The GitHub repository FerdyOktavian/klasifikasi_sawit_efficientNetV2 contains a labelled image folder "dataset_split" with 3 categories: belum masak, masak, terlalu masak. Examples follow, each with its label.

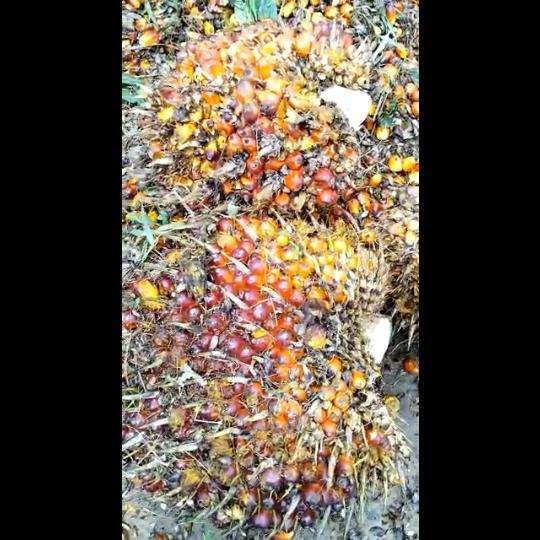
Label: masak

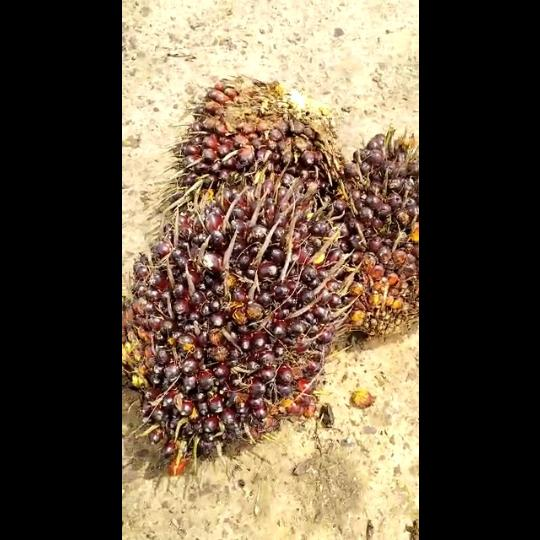
Label: belum masak

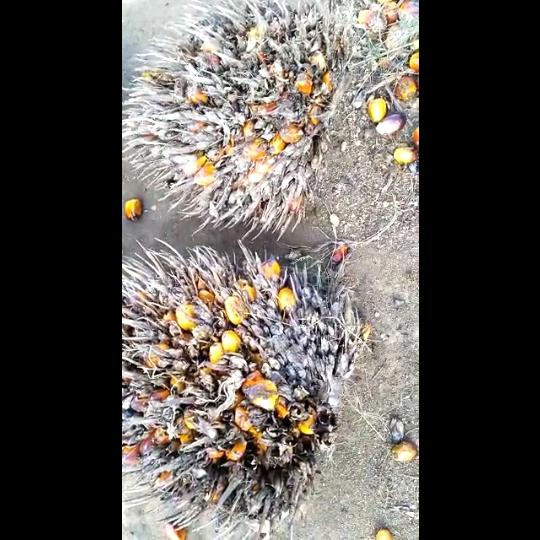
Label: terlalu masak

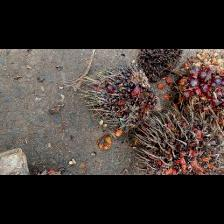
Label: masak

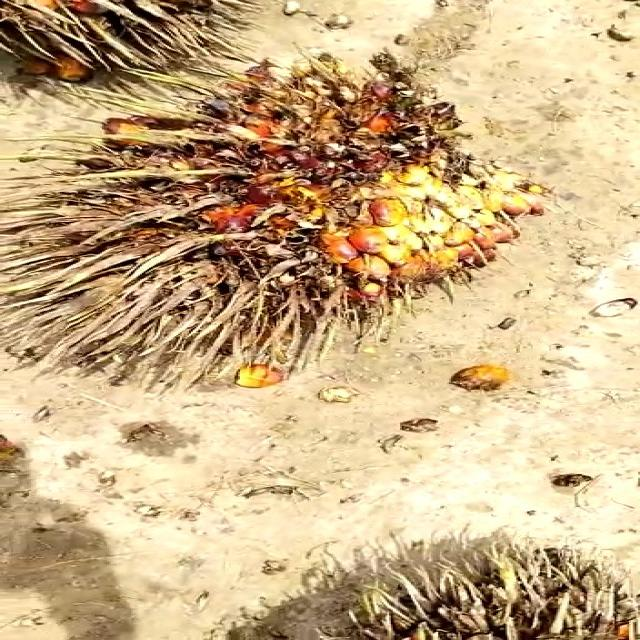
Label: terlalu masak

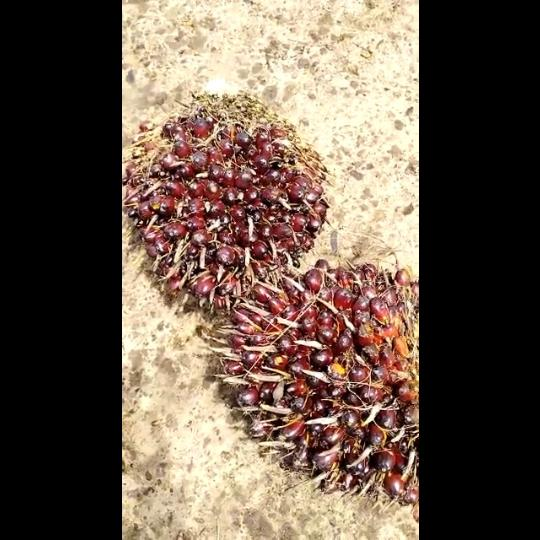
Label: belum masak
